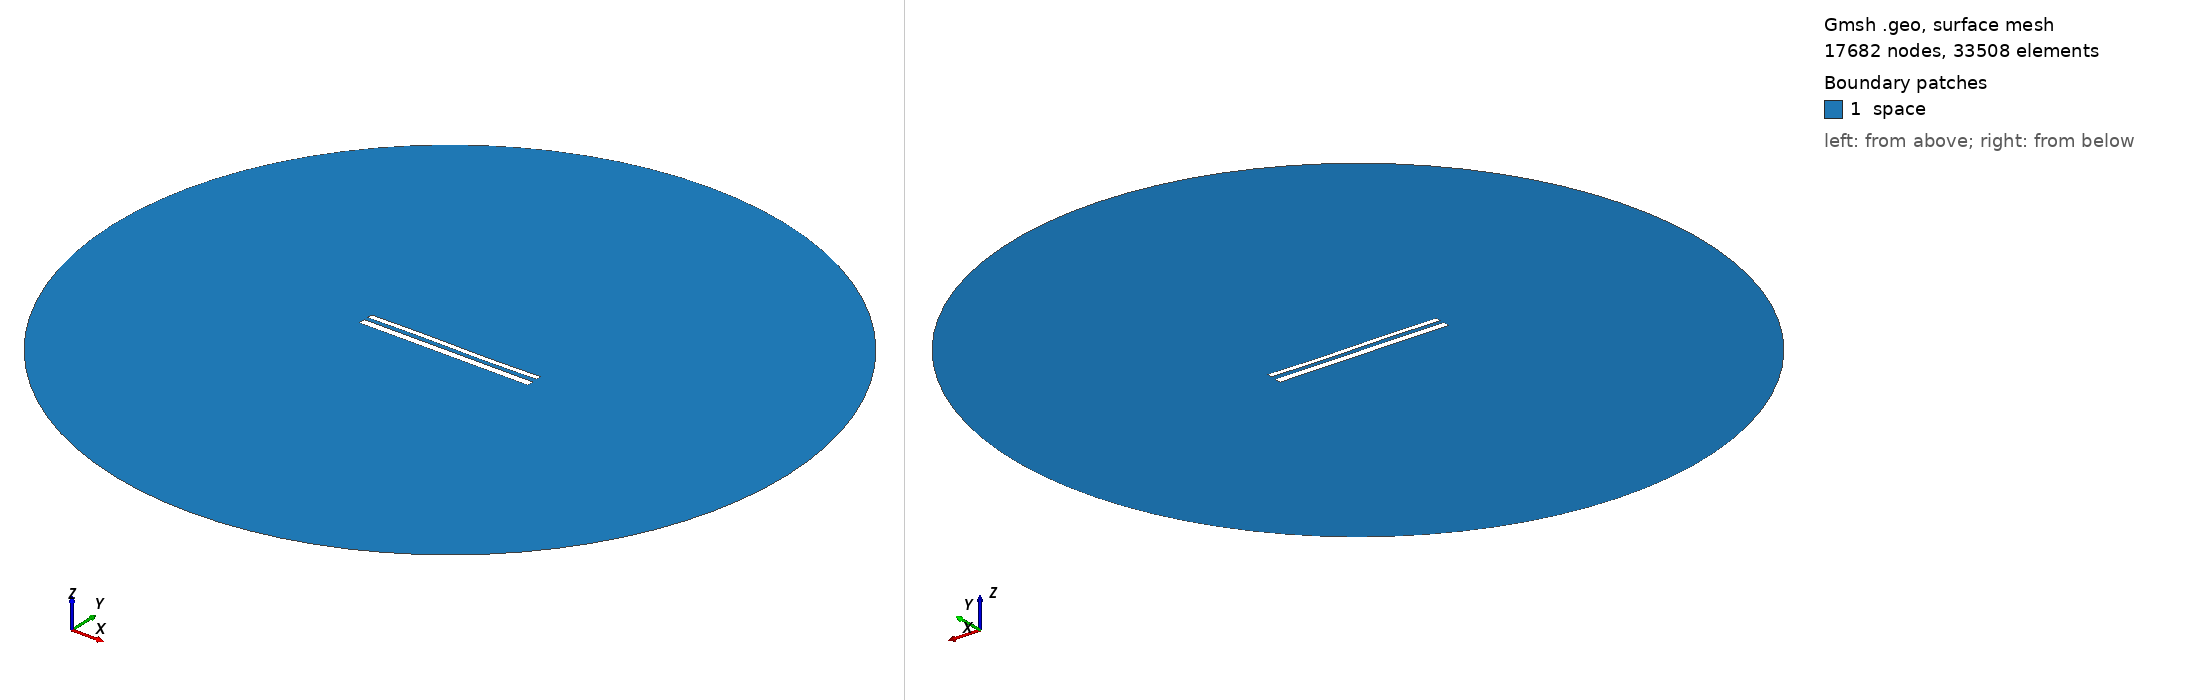

Gmsh geometry script, surface-meshed: 17682 nodes, 33508 surface elements. Boundary patches (legend numbers): 1 space. Left view from above one corner, right view from below the opposite corner. Legend entries are the model's physical surfaces. The drawing asked Gmsh for element sizes between 1% and 20% of the model's largest extent; the script's own settings can give other sizes.

=== 1529.geo (drawn) ===
//---------------------------------------
// Geometry kernel
//---------------------------------------

SetFactory("OpenCASCADE");



//---------------------------------------
// Parameters of the geometry
//---------------------------------------

// Overetch of the upper plate
overetch = 0.375;

// Distance between the plates
distance = 2.25;

// Discretization over the x axis (for the deformation)
nx = 50; 

// Length of the plate
L = 100 - overetch; 

// Number of modes
n = 4; 

// 1st mode coefficient
coeff(1) = 0.15;
beta(1) = 0.596864 * 3.1415926535 / L;

// 2nd mode coefficient
coeff(2) = 0.0;
beta(2) = 1.49418 * 3.1415926535 / L;

// 3rd mode coefficient
coeff(3) = 0.15;
beta(3) = 2.50025 * 3.1415926535 / L;

// 4th mode coefficient
coeff(4) = 0.0;
beta(4) = 3.49999 * 3.1415926535 / L;



//---------------------------------------
// Upper plate (deformed rectangle)
//---------------------------------------

// Coordiantes of the upper plate
xmin = -50;
xmax = 50 - overetch;

// Height of the upper plate
yheight = 4 - 2 * overetch;

// Indexes of the points
UpperID[] = {};
LowerID[] = {};
LeftID[] = {};
RightID[] = {};

// Point index
p = 1;

// Horizontal edges
For i In {1:nx}
    x = xmin + (i-1)*(xmax - xmin)/(nx-1);

    y_bottom = distance / 2 + overetch;
    For j In {1:n}
        C = (Cosh(beta(j)*L) + Cos(beta(j)*L)) / (Sinh(beta(j)*L) + Sin(beta(j)*L));
        y_bottom  = y_bottom + coeff(j) * (Cosh(beta(j)*(x+50)) - Cos(beta(j)*(x+50)) - C * (Sinh(beta(j)*(x+50)) - Sin(beta(j)*(x+50))));
    EndFor

    y_top = y_bottom + yheight;

    Point(p) = {x, y_top, 0, 1.0};
    UpperID[i] = p;
    p = p + 1;

    Point(p) = {x, y_bottom, 0, 1.0};
    LowerID[i] = p;
    p = p + 1;
EndFor

// Create point lists
UpperPts[] = {}; LowerPts[] = {};
For i In {1:nx}
  UpperPts[] += {UpperID[i]};
  LowerPts[] += {LowerID[i]};
EndFor

// Build splines
Spline(1) = {UpperPts[]};
Spline(2) = {LowerPts[]};
Line(3) = {LowerPts[nx-1], UpperPts[nx-1]};
Line(4) = {LowerPts[0], UpperPts[0]};

// Build the plane surface
Curve Loop(1) = {2, 3, -1, -4};
Plane Surface(1) = {1};



//---------------------------------------
// Lower plate (rectangle)
//---------------------------------------

// Vertices
Point(1001) = {-50, -1, 0, 1.0};
Point(1002) = { 50, -1, 0, 1.0};
Point(1003) = { 50,  -5, 0, 1.0};
Point(1004) = {-50,  -5, 0, 1.0};

// Edges
Line(5) = {1001, 1002};
Line(6) = {1002, 1003};
Line(7) = {1003, 1004};
Line(8) = {1004, 1001};

// Plane surface
Line Loop(2) = {5, 6, 7, 8};
Plane Surface(2) = {2}; 



//---------------------------------------
// Outer (fictious) boundary
//---------------------------------------

// Points
Point(1005) = {0, 0, 0};       // Center
Point(1006) = {200, 0, 0};     // Start point
Point(1007) = {0, 200, 0};     // 90 degrees
Point(1008) = {-200, 0, 0};    // 180 degrees
Point(1009) = {0, -200, 0};    // 270 degrees

// Circle arcs (each needs start, center, end)
Circle(9) = {1006, 1005, 1007};
Circle(10) = {1007, 1005, 1008};
Circle(11) = {1008, 1005, 1009};
Circle(12) = {1009, 1005, 1006};

// Plane surface for the entire domain
Curve Loop(3) = {9, 10, 11, 12};
Surface(3) = {3};

// Subtract the plates from the whole domain to obtain the actual domain where we want to solve the equations
BooleanDifference{ Surface{3}; Delete; }{ Surface{1}; Surface{2}; Delete; }




//---------------------------------------
// Transfinite Lines/Curves
//---------------------------------------

// Set the number of points on the boundaries
r = 12;
d = 0.15;

// Plates
Transfinite Curve {1} = 50*r/4 Using Progression 1;
Transfinite Line {2} = 50*r Using Progression 1;
Transfinite Curve {3, 4} = 2*r Using Progression 1+d;
Transfinite Line {5} = 50*r Using Progression 1;
Transfinite Line {7} = 50*r/4 Using Progression 1;
Transfinite Line {6} = 2*r Using Progression 1+d;
Transfinite Line {8} = 2*r Using Progression 1-d;

// Outer boundary
Transfinite Line {9, 10, 11, 12} = 20 Using Progression 1;



//---------------------------------------
// Physical groups
//---------------------------------------                

// Physical curves (boundaries)
Physical Line("force_segment", 10) = {2};
Physical Line("upper_plate", 11) = {1, 3, 4};
Physical Line("lower_plate", 12) = {5, 6, 7, 8};
Physical Line("boundary", 20) = {9, 10, 11, 12};

// Physical Surfaces
Physical Surface("space", 30) = {3};



//---------------------------------------
// 6. Generate the Mesh
//---------------------------------------

// 2D mesh generation
Mesh 2;
